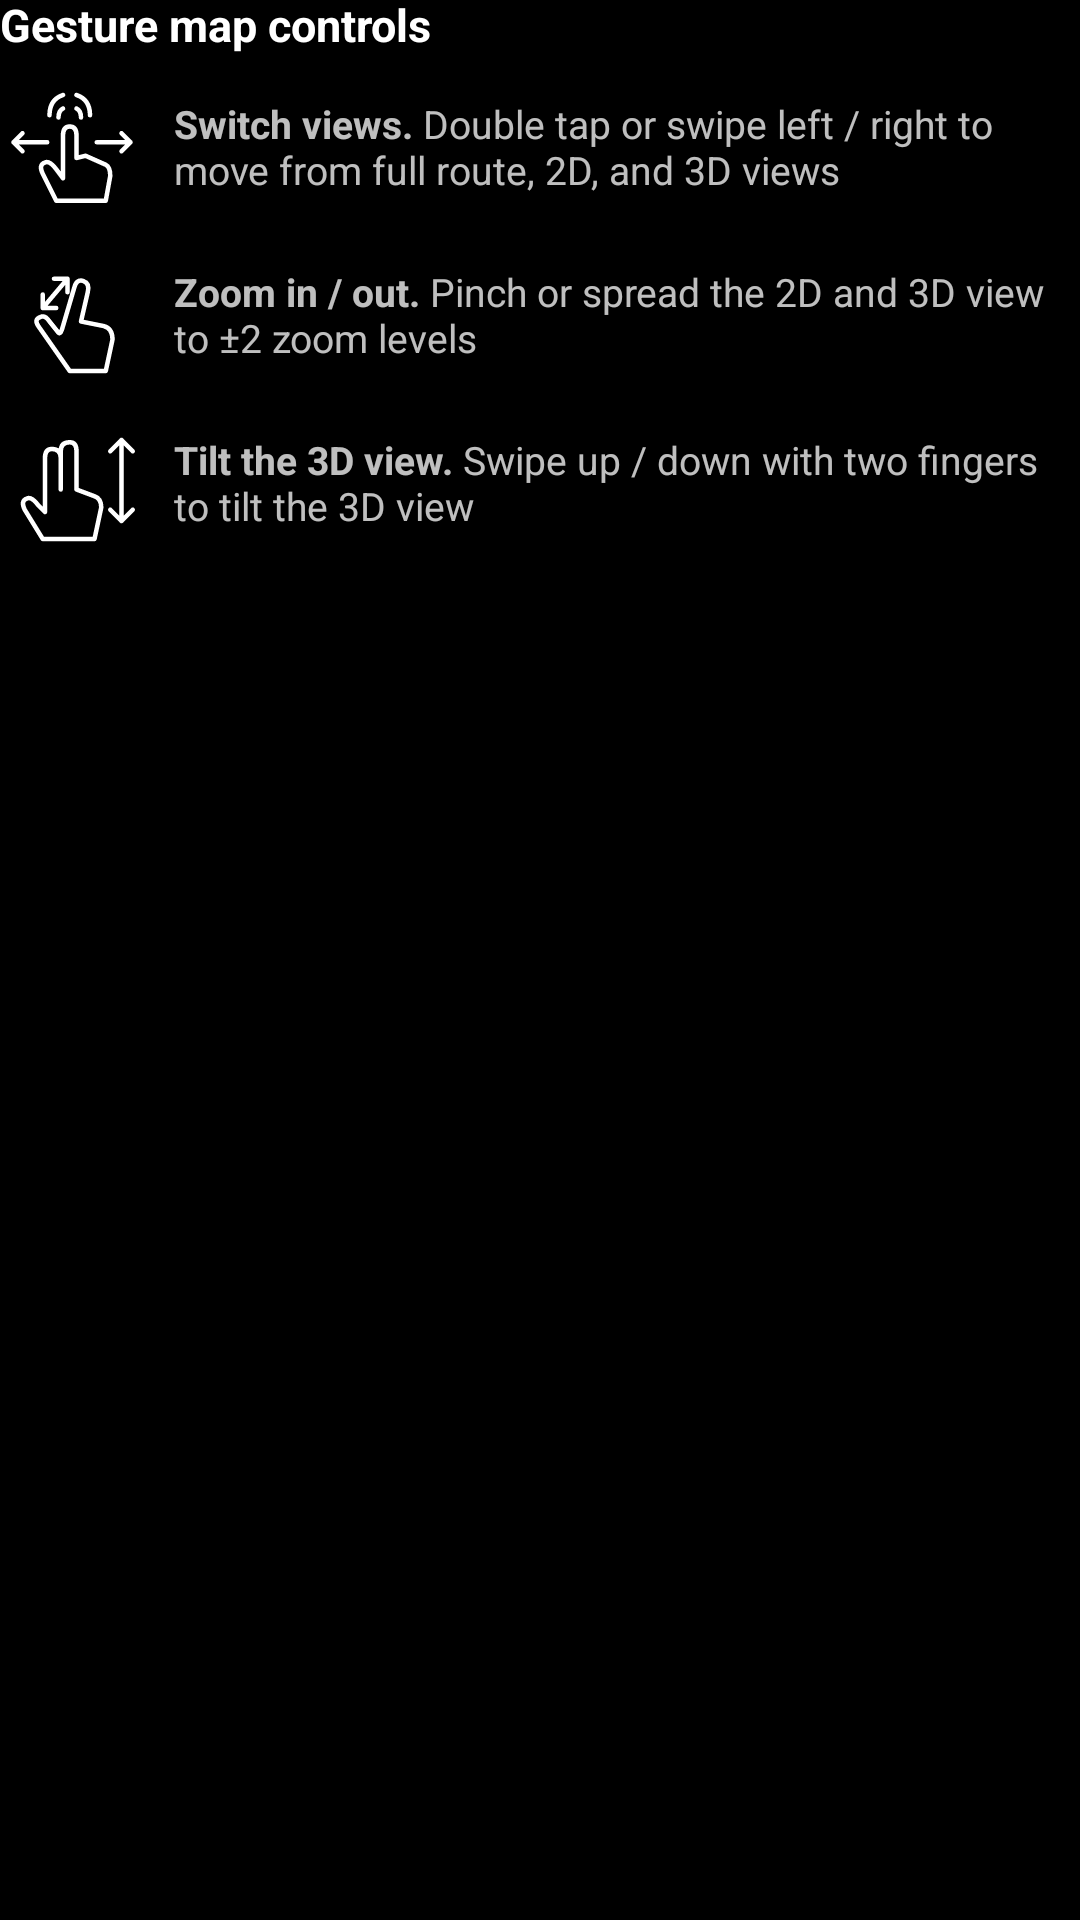

The Android layout XML behind this screen, and the referenced resources:
<!-- AndroidManifest.xml: application theme Theme.ViBRoNavigator -->
<!-- res/layout/navigation_gesture_tips.xml -->
<?xml version="1.0" encoding="utf-8"?>
<LinearLayout
    xmlns:android="http://schemas.android.com/apk/res/android"
    style="@style/Widget.ViBRoNavigator.GestureHintSection">
    <TextView
        android:id="@+id/gestureMapControlsHeading"
        style="@style/Widget.ViBRoNavigator.GestureHintTitle"
        android:layout_marginBottom="4dp"
        android:text="@string/nav_gesture_map_controls_title" />
    <LinearLayout
        style="@style/Widget.ViBRoNavigator.GestureHintRow">
        <ImageView
            style="@style/Widget.ViBRoNavigator.GestureHintIcon"
            android:contentDescription="@null"
            android:src="@drawable/ic_gesture_views" />
        <LinearLayout
            android:layout_width="0dp"
            android:layout_height="wrap_content"
            android:layout_weight="1"
            android:orientation="vertical">
            <TextView
                style="@style/Widget.ViBRoNavigator.GestureHintBody"
                android:text="@string/nav_gesture_views_body" />
        </LinearLayout>
    </LinearLayout>
    <LinearLayout
        style="@style/Widget.ViBRoNavigator.GestureHintRow">
        <ImageView
            style="@style/Widget.ViBRoNavigator.GestureHintIcon"
            android:contentDescription="@null"
            android:src="@drawable/ic_gesture_zoom" />
        <LinearLayout
            android:layout_width="0dp"
            android:layout_height="wrap_content"
            android:layout_weight="1"
            android:orientation="vertical">
            <TextView
                style="@style/Widget.ViBRoNavigator.GestureHintBody"
                android:text="@string/nav_gesture_zoom_body" />
        </LinearLayout>
    </LinearLayout>
    <LinearLayout
        style="@style/Widget.ViBRoNavigator.GestureHintRow">
        <ImageView
            style="@style/Widget.ViBRoNavigator.GestureHintIcon"
            android:contentDescription="@null"
            android:src="@drawable/ic_gesture_tilt" />
        <LinearLayout
            android:layout_width="0dp"
            android:layout_height="wrap_content"
            android:layout_weight="1"
            android:orientation="vertical">
            <TextView
                style="@style/Widget.ViBRoNavigator.GestureHintBody"
                android:text="@string/nav_gesture_tilt_body" />
        </LinearLayout>
    </LinearLayout>
</LinearLayout>
<!-- resources referenced by this layout -->
<resources>
  <!-- drawable ic_gesture_zoom (drawable) -->
  <?xml version="1.0" encoding="utf-8"?>
  <vector xmlns:android="http://schemas.android.com/apk/res/android"
      android:width="56dp" android:height="56dp"
      android:viewportWidth="64" android:viewportHeight="64">
      
      <path android:fillColor="@android:color/transparent"
          android:strokeColor="?attr/vibroIconColor" android:strokeWidth="2"
          android:strokeLineCap="round" android:strokeLineJoin="round"
          android:pathData="M31,56 L17,36 Q15,33 18,32 Q20,31 22,34 L26,39 Q27,40 28,36 L33,19 Q34,15 37,16 Q40,17 39,21 L36,34 L46,36 Q50,37 50,42 L47,56 Z M19,28 L30,15 M19,22 L19,28 L25,28 M24,15 L30,15 L30,21" />
  </vector>
  <string name="nav_gesture_map_controls_title">Gesture map controls</string>
  <string name="nav_gesture_tilt_body"><b>Tilt the 3D view.</b> Swipe up / down with two fingers to tilt the 3D view</string>
  <string name="nav_gesture_views_body"><b>Switch views.</b> Double tap or swipe left / right to move from full route, 2D, and 3D views</string>
  <string name="nav_gesture_zoom_body"><b>Zoom in / out.</b> Pinch or spread the 2D and 3D view to ±2 zoom levels</string>
  <style name="Widget.ViBRoNavigator.GestureHintBody" parent="">
          <item name="android:includeFontPadding">false</item>
          <item name="android:layout_width">match_parent</item>
          <item name="android:layout_height">wrap_content</item>
          <item name="android:textColor">?attr/vibroTextPrimaryColor</item>
          <item name="android:alpha">0.75</item>
          <item name="android:textSize">13sp</item>
      </style>
  <style name="Widget.ViBRoNavigator.GestureHintIcon" parent="">
          <item name="android:layout_width">48dp</item>
          <item name="android:layout_height">48dp</item>
          <item name="android:layout_marginEnd">10dp</item>
          <item name="android:importantForAccessibility">no</item>
      </style>
  <style name="Widget.ViBRoNavigator.GestureHintRow" parent="">
          <item name="android:baselineAligned">false</item>
          <item name="android:layout_width">match_parent</item>
          <item name="android:layout_height">wrap_content</item>
          <item name="android:gravity">center_vertical</item>
          <item name="android:orientation">horizontal</item>
          <item name="android:paddingTop">4dp</item>
          <item name="android:paddingBottom">4dp</item>
      </style>
  <style name="Widget.ViBRoNavigator.GestureHintSection" parent="">
          <item name="android:layout_width">match_parent</item>
          <item name="android:layout_height">wrap_content</item>
          <item name="android:orientation">vertical</item>
      </style>
  <style name="Widget.ViBRoNavigator.GestureHintTitle" parent="">
          <item name="android:includeFontPadding">false</item>
          <item name="android:layout_width">match_parent</item>
          <item name="android:layout_height">wrap_content</item>
          <item name="android:textColor">?attr/vibroTextPrimaryColor</item>
          <item name="android:textSize">15sp</item>
          <item name="android:textStyle">bold</item>
      </style>
  <color name="black">#000000</color>
  <color name="white">#FFFFFF</color>
  <color name="gray_700">#616161</color>
  <color name="surface_800">#151B22</color>
  <color name="gray_900">#212121</color>
  <color name="outline">#2C3744</color>
  <color name="ripple_light">#33FFFFFF</color>
  <color name="dark_selected_surface">#2C3744</color>
  <color name="dark_map_poi_panel">#E6151B22</color>
  <color name="compass_surface">#1D1D1D</color>
  <color name="compass_ring">#3C3C3C</color>
  <color name="compass_center">#F8F8F8</color>
  <color name="compass_paused_ring">#E0E0E0</color>
  <color name="compass_street_highway">#CC4EA5FF</color>
  <color name="compass_street_normal">#CCCE93D8</color>
  <color name="compass_street_walking_cycling">#CC53D78C</color>
  <color name="compass_street_special_routing">#CCBDBDBD</color>
</resources>
